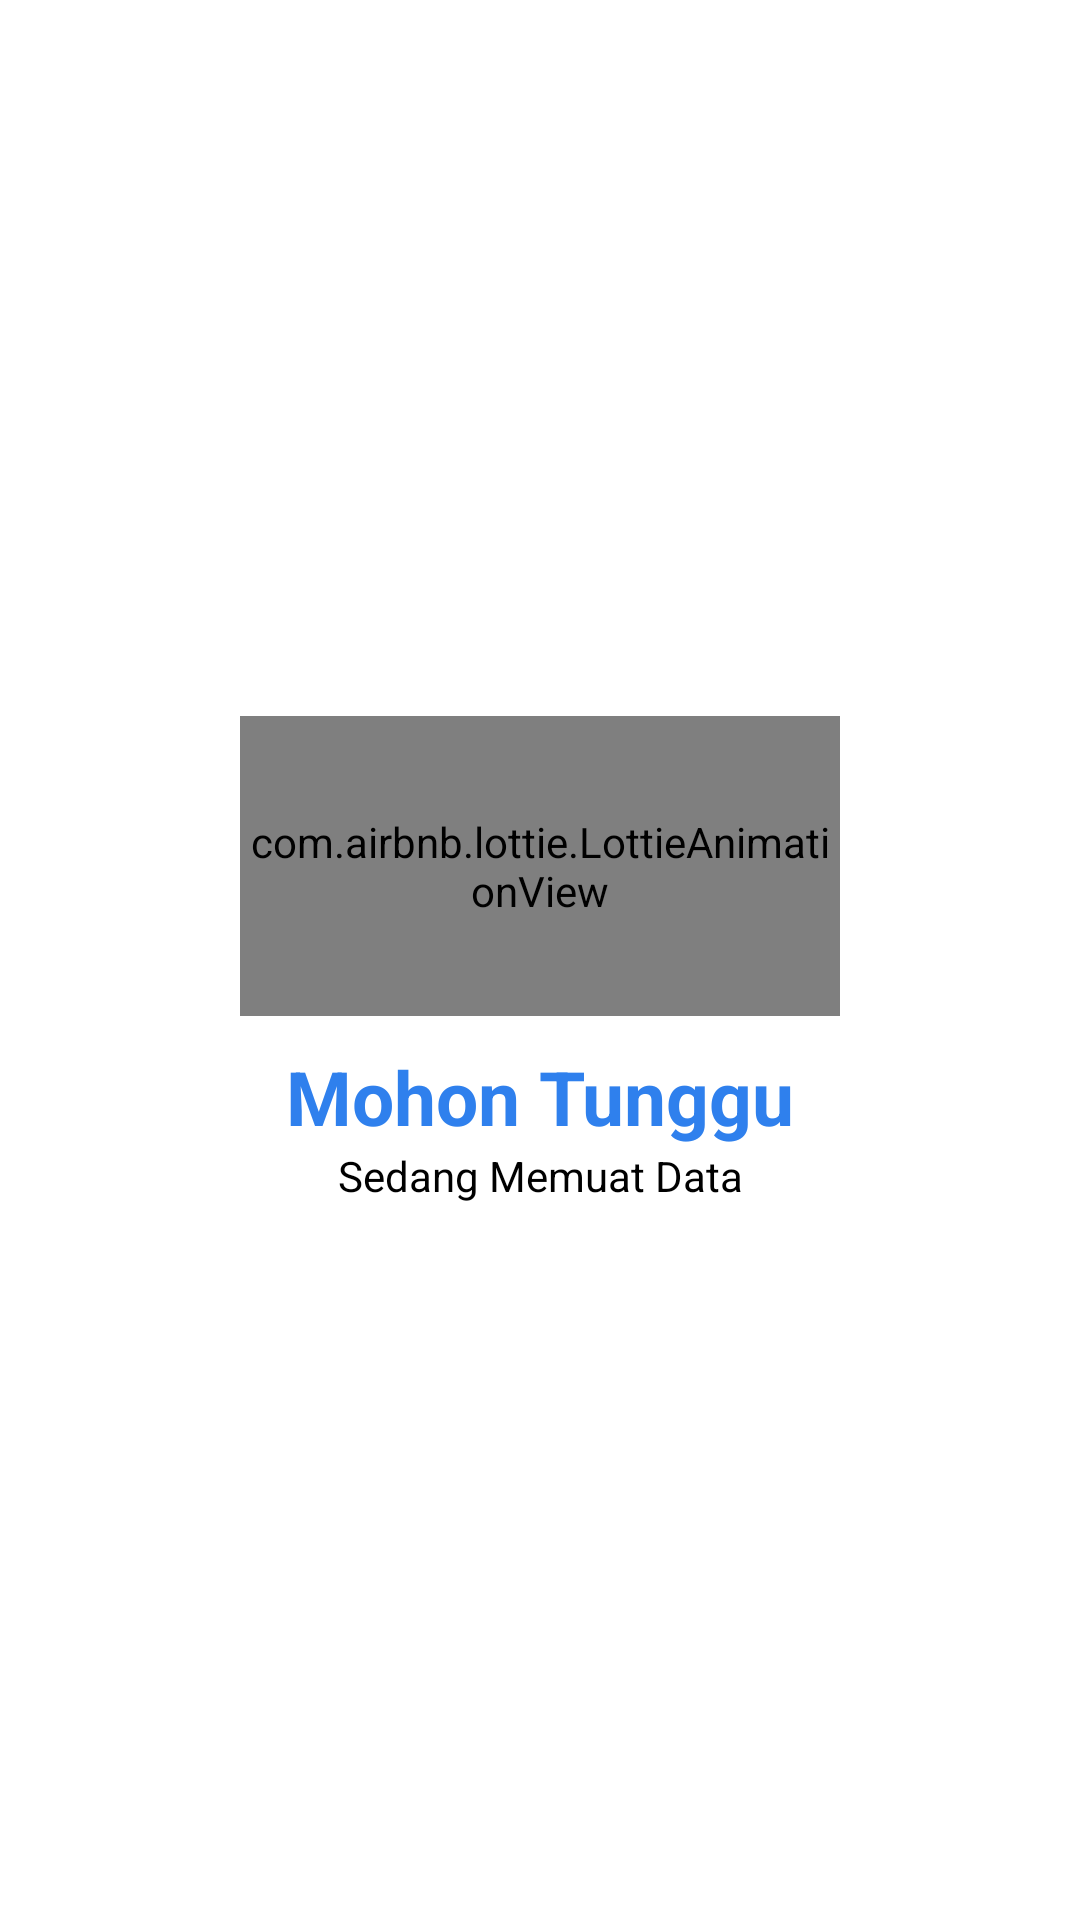

Android layout source for this screen:
<!-- AndroidManifest.xml: application theme Theme.TituLaundry -->
<!-- res/layout/loading_screen.xml -->
<?xml version="1.0" encoding="utf-8"?>
<LinearLayout xmlns:android="http://schemas.android.com/apk/res/android"
    android:layout_width="match_parent"
    xmlns:app="http://schemas.android.com/apk/res-auto"
    android:orientation="vertical"
    android:gravity="center"
    android:padding="30dp"
    android:layout_height="match_parent">
    <com.airbnb.lottie.LottieAnimationView
        android:layout_width="200dp"
        android:layout_height="100dp"
        app:lottie_autoPlay="true"
        app:lottie_loop="true"
        android:id="@+id/lottie"
        app:lottie_rawRes="@raw/progress_loading"
        />
    <TextView
        android:layout_width="match_parent"
        android:layout_height="wrap_content"
        android:textSize="25dp"
        android:layout_marginTop="10dp"
        android:text="Mohon Tunggu"
        android:textAlignment="center"
        android:textStyle="bold"
        android:textColor="@color/niceBlue"
        />
    <TextView
        android:layout_width="match_parent"
        android:layout_height="wrap_content"
        android:textSize="14dp"
        android:text="Sedang Memuat Data"
        android:textAlignment="center"
        android:textColor="@color/black"
        />
</LinearLayout>
<!-- resources referenced by this layout -->
<resources>
  <color name="black">#FF000000</color>
  <color name="niceBlue">#2f80ed</color>
  <style name="Theme.TituLaundry" parent="Theme.MaterialComponents.Light.NoActionBar">
          
          <item name="colorPrimary">@color/purple_500</item>
          <item name="colorPrimaryVariant">@color/purple_700</item>
          <item name="colorOnPrimary">@color/white</item>
          
          <item name="colorSecondary">@color/niceBlue</item>
          <item name="colorSecondaryVariant">@color/teal_700</item>
          <item name="colorOnSecondary">@color/black</item>
          
          <item name="android:statusBarColor" tools:targetApi="l">?attr/colorPrimaryVariant</item>
          
      </style>
  <color name="purple_500">#2f80ed</color>
  <color name="purple_700">#FF3700B3</color>
  <color name="white">#FFFFFFFF</color>
  <color name="teal_700">#FF018786</color>
</resources>
